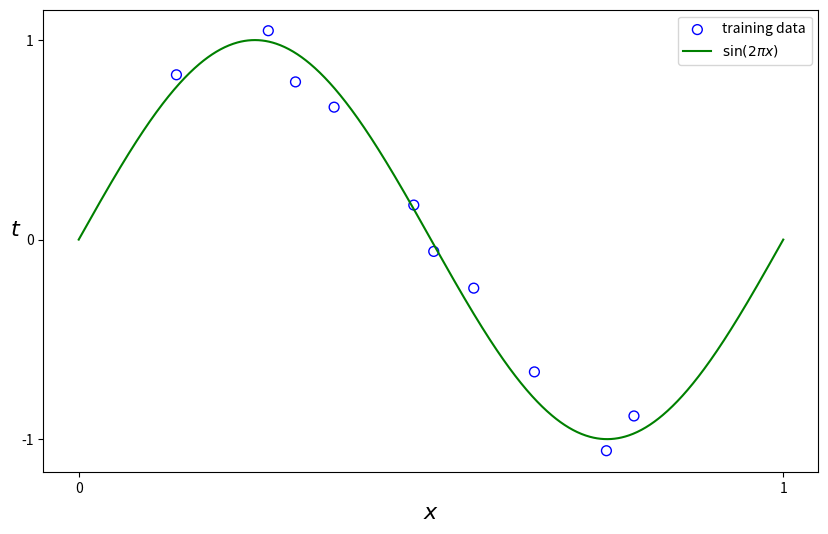

Write Python code to recreate this figure. (Note: this script raises an exception after producing the figure.)
# -*- coding: utf-8 -*-
import numpy as np
import matplotlib.pyplot as plt

# F(x): Função alvo - Para fins didaticos é conhecida, mas normalmente é desconhecida! É o que deseja-se aprender.
x_correct = np.linspace(0, 1, 1000)
t_correct = np.sin(2 * np.pi * x_correct)

## Dataset Treinamento com rótulos=alvo=target -> mapeamento de x para y (x --> y)
x_train = np.array([0.1387, 0.2691, 0.3077, 0.3625, 0.4756, 0.5039, 0.5607, 0.6468, 0.7490, 0.7881 ])
t_train = np.array([0.8260, 1.0469, 0.7904, 0.6638, 0.1731, -0.0592, -0.2433, -0.6630, -1.0581, -0.8839 ])

plt.figure(figsize=(10,6))
plt.scatter(x_train, t_train, facecolor="none", edgecolor="b", s=50, label="training data")
plt.plot(x_correct, t_correct, c="g", label="$\sin(2\pi x)$")
plt.ylabel('$t$', fontsize=16, rotation = 360)
plt.xlabel('$x$', fontsize=16)
plt.xticks([0,1])
plt.yticks([-1,0,1])
plt.legend()
plt.savefig('figures/Fig1.1.png', format='png', dpi=300, transparent=True, bbox_inches='tight')